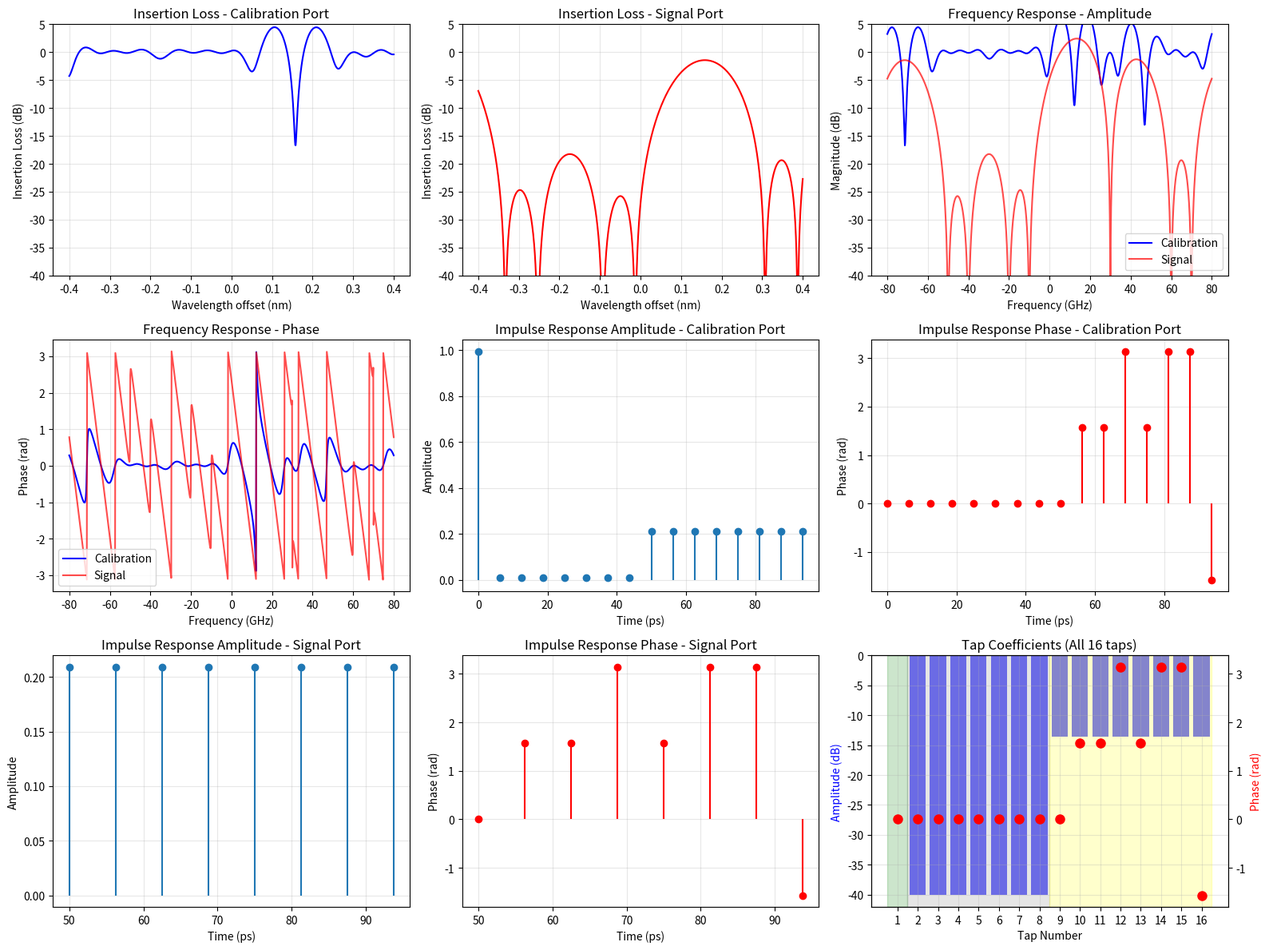

The script that saved this image: (Note: this script raises an exception after producing the figure.)
"""
Photonic FIR Chip Simulation - Realistic Implementation

Based on: Xu et al. (2022) "Self-calibrating programmable photonic integrated circuits"
Nature Photonics, Vol 16, August 2022, 595-602

This simulation provides a realistic model of the 16-tap FIR chip with:
- Direct phase shifter control (in radians)
- MZI control (power splitting ratios)
- Multiple input/output ports (signal ports and calibration ports)
- Thermal effects and waveguide losses
"""

import numpy as np
import matplotlib.pyplot as plt
from scipy.fft import fft, ifft, fftshift
from typing import Tuple, Optional, List
from dataclasses import dataclass


@dataclass
class ChipParameters:
    """Physical parameters of the photonic chip"""
    n_taps: int = 16
    n_signal_taps: int = 8
    fsr: float = 160e9  # Hz - Free Spectral Range
    delay_step: float = 6.25e-12  # seconds (6.25 ps)
    waveguide_loss: float = 0.15  # dB/cm
    coupling_loss: float = 0.1  # dB per coupler
    center_wavelength: float = 1550e-9  # metres
    group_index: float = 1.71  # for Si3N4 waveguide


class MZI:
    """
    Mach-Zehnder Interferometer with tunable phase shifter.
    
    Transfer function: |t|² = sin²(φ/2), |r|² = cos²(φ/2)
    where φ is the phase difference between the two arms.
    """
    
    def __init__(self, name: str, insertion_loss_db: float = 0.5):
        """
        Parameters:
        -----------
        name : str
            Identifier for this MZI (e.g., "MZI_2-1", "MZI_4-5")
        insertion_loss_db : float
            Total insertion loss through the MZI in dB
        """
        self.name = name
        self.phase = 0.0  # radians
        self.insertion_loss = 10 ** (-insertion_loss_db / 10)  # Convert dB to linear
        
    def set_phase(self, phase_rad: float):
        """Set the phase difference in the MZI (radians)"""
        self.phase = phase_rad
        
    def get_splitting_ratio(self) -> Tuple[float, float]:
        """
        Get power splitting ratio.
        
        Returns:
        --------
        (bar_port, cross_port) : Tuple[float, float]
            Power at bar and cross ports (normalized)
        """
        bar = np.cos(self.phase / 2) ** 2
        cross = np.sin(self.phase / 2) ** 2
        return bar * self.insertion_loss, cross * self.insertion_loss
    
    def get_field_transfer(self) -> Tuple[complex, complex]:
        """
        Get complex field transfer coefficients.
        
        Returns:
        --------
        (bar_field, cross_field) : Tuple[complex, complex]
            Complex field coefficients including phase
        """
        bar = np.cos(self.phase / 2) * np.sqrt(self.insertion_loss)
        cross = 1j * np.sin(self.phase / 2) * np.sqrt(self.insertion_loss)
        return bar, cross


class PhaseShifter:
    """
    Optical phase shifter using thermo-optic effect.
    """
    
    def __init__(self, name: str, insertion_loss_db: float = 0.05):
        """
        Parameters:
        -----------
        name : str
            Identifier for this phase shifter
        insertion_loss_db : float
            Insertion loss in dB
        """
        self.name = name
        self.phase = 0.0  # radians
        self.insertion_loss = 10 ** (-insertion_loss_db / 10)
        
    def set_phase(self, phase_rad: float):
        """Set the phase shift (radians)"""
        self.phase = phase_rad
        
    def get_transfer(self) -> complex:
        """Get complex field transfer coefficient"""
        return np.sqrt(self.insertion_loss) * np.exp(1j * self.phase)


class DirectionalCoupler:
    """
    3 dB directional coupler (50:50 splitter/combiner).
    """
    
    def __init__(self, coupling_ratio: float = 0.5, insertion_loss_db: float = 0.1):
        """
        Parameters:
        -----------
        coupling_ratio : float
            Power coupling ratio (0.5 for 3dB coupler)
        insertion_loss_db : float
            Total insertion loss in dB
        """
        self.coupling_ratio = coupling_ratio
        self.insertion_loss = 10 ** (-insertion_loss_db / 10)
        
    def get_field_transfer(self) -> Tuple[complex, complex]:
        """
        Returns complex field coefficients for the two outputs.
        
        For a 50:50 coupler: 1/√2 * (1, j)
        """
        t = np.sqrt(self.coupling_ratio * self.insertion_loss)
        k = np.sqrt((1 - self.coupling_ratio) * self.insertion_loss)
        return t, 1j * k


class DelayLine:
    """
    Optical delay line using spiral waveguide.
    """
    
    def __init__(self, delay: float, length_cm: float = 1.0, loss_per_cm: float = 0.15):
        """
        Parameters:
        -----------
        delay : float
            Time delay in seconds
        length_cm : float
            Physical length in cm
        loss_per_cm : float
            Propagation loss in dB/cm
        """
        self.delay = delay
        self.length = length_cm
        self.loss = 10 ** (-loss_per_cm * length_cm / 10)
        
    def get_transfer(self, omega: np.ndarray) -> np.ndarray:
        """
        Get frequency-dependent transfer function.
        
        Parameters:
        -----------
        omega : np.ndarray
            Angular frequencies (rad/s)
            
        Returns:
        --------
        H : np.ndarray
            Complex transfer function
        """
        return np.sqrt(self.loss) * np.exp(-1j * omega * self.delay)


class PhotonicFIRChip:
    """
    Complete 16-tap photonic FIR chip with binary tree architecture.
    
    Architecture:
    - 1 reference tap (tap 0)
    - 7 unused taps (taps 1-7)
    - 8 signal processing taps (taps 8-15)
    - Binary tree of MZIs for power distribution
    - Phase shifters for each tap
    """
    
    def __init__(self, params: Optional[ChipParameters] = None):
        """
        Initialize the photonic FIR chip.
        
        Parameters:
        -----------
        params : ChipParameters, optional
            Chip physical parameters
        """
        self.params = params or ChipParameters()
        
        # Calculate number of unused taps
        self.params.n_unused = self.params.n_taps - self.params.n_signal_taps - 1  # -1 for reference
        
        # Create ports
        self.ports = {
            'sig_in': 'Signal Input',
            'sig_out': 'Signal Output',
            'cal_in': 'Calibration Input',
            'cal_out': 'Calibration Output'
        }
        
        # Input couplers (3 dB)
        self.input_coupler = DirectionalCoupler(coupling_ratio=0.5)
        self.output_coupler = DirectionalCoupler(coupling_ratio=0.5)
        
        # Initialize MZI network for signal processing core (binary tree)
        # Stage 1: 1 MZI
        self.mzi_2_1 = MZI("MZI_2-1")
        
        # Stage 2: 2 MZIs
        self.mzi_3_3 = MZI("MZI_3-3")
        self.mzi_3_4 = MZI("MZI_3-4")
        
        # Stage 3: 4 MZIs
        self.mzi_4_5 = MZI("MZI_4-5")
        self.mzi_4_6 = MZI("MZI_4-6")
        self.mzi_4_7 = MZI("MZI_4-7")
        self.mzi_4_8 = MZI("MZI_4-8")
        
        # Store all MZIs in order for easy access
        self.mzis = [
            self.mzi_2_1,
            self.mzi_3_3, self.mzi_3_4,
            self.mzi_4_5, self.mzi_4_6, self.mzi_4_7, self.mzi_4_8
        ]
        
        # Initialize phase shifters for all 16 taps
        self.phase_shifters = [
            PhaseShifter(f"PS_{i+1}") for i in range(self.params.n_taps)
        ]
        
        # Initialize delay lines (progressive delays)
        self.delay_lines = []
        for i in range(self.params.n_taps):
            delay = i * self.params.delay_step
            # Estimate physical length from delay
            length_cm = (delay * 3e8 / self.params.group_index) * 100
            self.delay_lines.append(
                DelayLine(delay=delay, length_cm=length_cm, 
                         loss_per_cm=self.params.waveguide_loss)
            )
        
        # Fixed phase settings for reference and unused taps
        # (set to maintain minimum phase condition)
        self._reference_phase = 0.0
        self._unused_phases = np.zeros(self.params.n_unused)
        
    def set_mzi_phase(self, mzi_index: int, phase_rad: float):
        """
        Set phase of a specific MZI in the binary tree.
        
        Parameters:
        -----------
        mzi_index : int
            Index of MZI (0-6):
            0: MZI 2-1 (stage 1)
            1-2: MZI 3-3, 3-4 (stage 2)
            3-6: MZI 4-5, 4-6, 4-7, 4-8 (stage 3)
        phase_rad : float
            Phase shift in radians
        """
        if 0 <= mzi_index < len(self.mzis):
            self.mzis[mzi_index].set_phase(phase_rad)
        else:
            raise ValueError(f"MZI index must be between 0 and {len(self.mzis)-1}")
    
    def set_tap_phase(self, tap_index: int, phase_rad: float):
        """
        Set phase of a specific tap's phase shifter.
        
        Parameters:
        -----------
        tap_index : int
            Tap index (0-15)
        phase_rad : float
            Phase shift in radians
        """
        if tap_index == 0:
            print("Warning: Tap 0 is the reference tap, phase is fixed")
            return
        elif 1 <= tap_index <= self.params.n_unused:
            print(f"Warning: Tap {tap_index} is unused, phase is fixed")
            return
        elif 0 <= tap_index < self.params.n_taps:
            self.phase_shifters[tap_index].set_phase(phase_rad)
        else:
            raise ValueError(f"Tap index must be between 0 and {self.params.n_taps-1}")
    
    def set_signal_tap_phases(self, phases: np.ndarray):
        """
        Set phases for all signal processing taps (taps 8-15).
        
        Parameters:
        -----------
        phases : np.ndarray
            Array of 8 phase values in radians
        """
        if len(phases) != self.params.n_signal_taps:
            raise ValueError(f"Expected {self.params.n_signal_taps} phase values")
        
        start_idx = self.params.n_unused + 1
        for i, phase in enumerate(phases):
            self.phase_shifters[start_idx + i].set_phase(phase)
    
    def set_mzi_phases(self, phases: np.ndarray):
        """
        Set phases for all MZIs in the binary tree.
        
        Parameters:
        -----------
        phases : np.ndarray
            Array of 7 phase values in radians
        """
        if len(phases) != len(self.mzis):
            raise ValueError(f"Expected {len(self.mzis)} phase values")
        
        for mzi, phase in zip(self.mzis, phases):
            mzi.set_phase(phase)
    
    def compute_tap_coefficients(self) -> np.ndarray:
        """
        Compute the complex-valued tap coefficients based on current MZI and phase shifter settings.
        
        Returns:
        --------
        tap_coefficients : np.ndarray
            Complex tap coefficients (length 16)
        """
        tap_coeffs = np.zeros(self.params.n_taps, dtype=complex)
        
        # Reference tap (index 0) - direct path
        tap_coeffs[0] = self.phase_shifters[0].get_transfer()
        
        # Unused taps (indices 1-7) - set to very small values
        for i in range(1, self.params.n_unused + 1):
            tap_coeffs[i] = 0.01 * self.phase_shifters[i].get_transfer()
        
        # Signal processing taps (indices 8-15) - controlled by binary tree
        # The field distribution is determined by the MZI tree
        
        # Start with equal field from the coupler (amplitude = 1/√2)
        # Start with equal field from the coupler (amplitude = 1/√2)
        tap_fields = np.ones(self.params.n_signal_taps, dtype=complex) / np.sqrt(2)
        
        # Stage 1: MZI 2-1 splits into two groups of 4
        bar_2_1, cross_2_1 = self.mzi_2_1.get_field_transfer()
        tap_fields[0:4] *= bar_2_1    # Taps 9-12 (indices 0-3)
        tap_fields[4:8] *= cross_2_1  # Taps 13-16 (indices 4-7)
        
        # Stage 2: MZI 3-3 and 3-4 split into groups of 2
        bar_3_3, cross_3_3 = self.mzi_3_3.get_field_transfer()
        bar_3_4, cross_3_4 = self.mzi_3_4.get_field_transfer()
        
        # MZI 3-3 splits taps 9-12 into [9-10] and [11-12]
        temp_0_1 = tap_fields[0:2].copy()
        tap_fields[0:2] = temp_0_1 * bar_3_3    # Taps 9-10
        tap_fields[2:4] = temp_0_1 * cross_3_3  # Taps 11-12
        
        # MZI 3-4 splits taps 13-16 into [13-14] and [15-16]
        temp_4_5 = tap_fields[4:6].copy()
        tap_fields[4:6] = temp_4_5 * bar_3_4    # Taps 13-14
        tap_fields[6:8] = temp_4_5 * cross_3_4  # Taps 15-16
        
        # Stage 3: MZI 4-5, 4-6, 4-7, 4-8 split into individual taps
        bar_4_5, cross_4_5 = self.mzi_4_5.get_field_transfer()
        bar_4_6, cross_4_6 = self.mzi_4_6.get_field_transfer()
        bar_4_7, cross_4_7 = self.mzi_4_7.get_field_transfer()
        bar_4_8, cross_4_8 = self.mzi_4_8.get_field_transfer()
        
        # Split tap 9-10
        temp_0 = tap_fields[0]
        tap_fields[0] = temp_0 * bar_4_5    # Tap 9
        tap_fields[1] = temp_0 * cross_4_5  # Tap 10
        
        # Split tap 11-12
        temp_2 = tap_fields[2]
        tap_fields[2] = temp_2 * bar_4_6    # Tap 11
        tap_fields[3] = temp_2 * cross_4_6  # Tap 12
        
        # Split tap 13-14
        temp_4 = tap_fields[4]
        tap_fields[4] = temp_4 * bar_4_7    # Tap 13
        tap_fields[5] = temp_4 * cross_4_7  # Tap 14
        
        # Split tap 15-16
        temp_6 = tap_fields[6]
        tap_fields[6] = temp_6 * bar_4_8    # Tap 15
        tap_fields[7] = temp_6 * cross_4_8  # Tap 16
        
        # Apply phase shifters to create final complex coefficients
        start_idx = self.params.n_unused + 1
        for i in range(self.params.n_signal_taps):
            phase_transfer = self.phase_shifters[start_idx + i].get_transfer()
            tap_coeffs[start_idx + i] = tap_fields[i] * phase_transfer
        
        return tap_coeffs
    
    def compute_frequency_response(self, frequencies: np.ndarray, 
                                   port: str = 'signal') -> np.ndarray:
        """
        Compute the frequency response H(ω) of the chip.
        
        Parameters:
        -----------
        frequencies : np.ndarray
            Frequency array in Hz (relative to center frequency)
        port : str
            'signal' for signal ports, 'calibration' for calibration ports
            
        Returns:
        --------
        H : np.ndarray
            Complex frequency response
        """
        omega = 2 * np.pi * frequencies
        
        # Get current tap coefficients
        tap_coeffs = self.compute_tap_coefficients()
        
        # Initialize frequency response
        H = np.zeros(len(frequencies), dtype=complex)
        
        if port == 'signal':
            # Signal port only sees signal processing taps (8-15)
            start_idx = self.params.n_unused + 1
            for i in range(start_idx, self.params.n_taps):
                delay_transfer = self.delay_lines[i].get_transfer(omega)
                H += tap_coeffs[i] * delay_transfer
                
        elif port == 'calibration':
            # Calibration port sees all taps including reference
            for i in range(self.params.n_taps):
                delay_transfer = self.delay_lines[i].get_transfer(omega)
                H += tap_coeffs[i] * delay_transfer
        else:
            raise ValueError("Port must be 'signal' or 'calibration'")
        
        return H
    
    def compute_impulse_response(self, port: str = 'signal') -> Tuple[np.ndarray, np.ndarray]:
        """
        Compute the impulse response h(t) of the chip.
        
        Parameters:
        -----------
        port : str
            'signal' or 'calibration'
            
        Returns:
        --------
        (time, impulse_response) : Tuple[np.ndarray, np.ndarray]
            Time array and complex impulse response
        """
        tap_coeffs = self.compute_tap_coefficients()
        
        if port == 'signal':
            start_idx = self.params.n_unused + 1
            h = tap_coeffs[start_idx:]
            time = np.arange(len(h)) * self.params.delay_step + start_idx * self.params.delay_step
        elif port == 'calibration':
            h = tap_coeffs
            time = np.arange(len(h)) * self.params.delay_step
        else:
            raise ValueError("Port must be 'signal' or 'calibration'")
        
        return time, h
    
    def get_insertion_loss_spectrum(self, wavelengths_nm: np.ndarray, 
                                   port: str = 'calibration') -> np.ndarray:
        """
        Compute the insertion loss spectrum (power) in dB.
        This is what would be measured by a wavelength-swept laser and power metre.
        
        Parameters:
        -----------
        wavelengths_nm : np.ndarray
            Wavelength array in nanometres
        port : str
            'signal' or 'calibration'
            
        Returns:
        --------
        insertion_loss_db : np.ndarray
            Insertion loss in dB
        """
        # Convert wavelength to frequency
        c = 3e8  # speed of light
        frequencies = c / (wavelengths_nm * 1e-9) - self.params.center_wavelength * c
        
        # Compute frequency response
        H = self.compute_frequency_response(frequencies, port=port)
        
        # Convert to power (insertion loss)
        power = np.abs(H) ** 2
        insertion_loss_db = 10 * np.log10(power + 1e-12)  # Add small value to avoid log(0)
        
        return insertion_loss_db


def create_sinc_filter(n_taps: int = 8, phase_step: float = 0) -> Tuple[np.ndarray, np.ndarray]:
    """
    Create a sinc filter with specified phase step.
    
    Parameters:
    -----------
    n_taps : int
        Number of filter taps
    phase_step : float
        Phase step between taps in radians
        
    Returns:
    --------
    (amplitudes, phases) : Tuple[np.ndarray, np.ndarray]
        Tap amplitudes and phases
    """
    # Sinc function centred at middle tap
    n = np.arange(n_taps)
    center = (n_taps - 1) / 2
    x = (n - center)
    
    # Sinc amplitudes (normalized)
    amplitudes = np.sinc(x / 2)
    amplitudes = amplitudes / np.max(amplitudes) * 0.5  # Normalise to 0.5 max
    
    # Linear phase progression
    phases = n * phase_step
    
    return amplitudes, phases


def main():
    """Demonstration of the photonic FIR chip simulation."""
    
    print("=" * 70)
    print("Photonic FIR Chip Simulation")
    print("=" * 70)
    
    # Create chip instance
    chip = PhotonicFIRChip()
    
    print(f"\nChip Configuration:")
    print(f"  Total taps: {chip.params.n_taps}")
    print(f"  Signal processing taps: {chip.params.n_signal_taps}")
    print(f"  FSR: {chip.params.fsr / 1e9:.1f} GHz")
    print(f"  Delay step: {chip.params.delay_step * 1e12:.2f} ps")
    
    # Example 1: Create a sinc filter with 0 phase step
    print("\n" + "-" * 70)
    print("Example 1: Sinc Filter (0 phase step)")
    print("-" * 70)
    
    amplitudes, phases = create_sinc_filter(n_taps=8, phase_step=0)
    
    # Set MZIs for approximately equal power distribution
    # For equal splitting, MZI phase = π/2 gives 50:50 split
    # Setting all MZIs to π/2 will give equal power to all 8 taps
    equal_split_phases = np.ones(7) * np.pi / 2
    chip.set_mzi_phases(equal_split_phases)
    
    # Set tap phases
    chip.set_signal_tap_phases(phases)
    
    # Compute and display tap coefficients
    tap_coeffs = chip.compute_tap_coefficients()
    print("\nTap Coefficients (Signal Processing Core):")
    for i in range(9, 17):  # Taps 9-16
        print(f"  Tap {i}: Amplitude = {np.abs(tap_coeffs[i-1]):.4f}, "
              f"Phase = {np.angle(tap_coeffs[i-1]):.4f} rad")
    
    # Compute frequency response
    freq_range = np.linspace(-chip.params.fsr/2, chip.params.fsr/2, 1000)
    H_cal = chip.compute_frequency_response(freq_range, port='calibration')
    H_sig = chip.compute_frequency_response(freq_range, port='signal')
    
    # Compute impulse response
    time_cal, h_cal = chip.compute_impulse_response(port='calibration')
    time_sig, h_sig = chip.compute_impulse_response(port='signal')
    
    # Compute insertion loss spectrum
    wavelength_center = chip.params.center_wavelength * 1e9  # Convert to nm
    wavelengths = wavelength_center + np.linspace(-0.4, 0.4, 1000)  # ±0.4 nm range
    insertion_loss_cal = chip.get_insertion_loss_spectrum(wavelengths, port='calibration')
    insertion_loss_sig = chip.get_insertion_loss_spectrum(wavelengths, port='signal')
    
    # Create comprehensive plots
    fig = plt.figure(figsize=(16, 12))
    
    # Plot 1: Insertion Loss Spectrum (Calibration Port)
    ax1 = plt.subplot(3, 3, 1)
    ax1.plot(wavelengths - wavelength_center, insertion_loss_cal, 'b-', linewidth=1.5)
    ax1.set_xlabel('Wavelength offset (nm)')
    ax1.set_ylabel('Insertion Loss (dB)')
    ax1.set_title('Insertion Loss - Calibration Port')
    ax1.grid(True, alpha=0.3)
    ax1.set_ylim([-40, 5])
    
    # Plot 2: Insertion Loss Spectrum (Signal Port)
    ax2 = plt.subplot(3, 3, 2)
    ax2.plot(wavelengths - wavelength_center, insertion_loss_sig, 'r-', linewidth=1.5)
    ax2.set_xlabel('Wavelength offset (nm)')
    ax2.set_ylabel('Insertion Loss (dB)')
    ax2.set_title('Insertion Loss - Signal Port')
    ax2.grid(True, alpha=0.3)
    ax2.set_ylim([-40, 5])
    
    # Plot 3: Frequency Response Amplitude
    ax3 = plt.subplot(3, 3, 3)
    ax3.plot(freq_range / 1e9, 20 * np.log10(np.abs(H_cal) + 1e-12), 'b-', 
             linewidth=1.5, label='Calibration')
    ax3.plot(freq_range / 1e9, 20 * np.log10(np.abs(H_sig) + 1e-12), 'r-', 
             linewidth=1.5, label='Signal', alpha=0.7)
    ax3.set_xlabel('Frequency (GHz)')
    ax3.set_ylabel('Magnitude (dB)')
    ax3.set_title('Frequency Response - Amplitude')
    ax3.grid(True, alpha=0.3)
    ax3.legend()
    ax3.set_ylim([-40, 5])
    
    # Plot 4: Frequency Response Phase
    ax4 = plt.subplot(3, 3, 4)
    ax4.plot(freq_range / 1e9, np.angle(H_cal), 'b-', linewidth=1.5, label='Calibration')
    ax4.plot(freq_range / 1e9, np.angle(H_sig), 'r-', linewidth=1.5, label='Signal', alpha=0.7)
    ax4.set_xlabel('Frequency (GHz)')
    ax4.set_ylabel('Phase (rad)')
    ax4.set_title('Frequency Response - Phase')
    ax4.grid(True, alpha=0.3)
    ax4.legend()
    
    # Plot 5: Impulse Response Amplitude (Calibration)
    ax5 = plt.subplot(3, 3, 5)
    ax5.stem(time_cal * 1e12, np.abs(h_cal), basefmt=' ')
    ax5.set_xlabel('Time (ps)')
    ax5.set_ylabel('Amplitude')
    ax5.set_title('Impulse Response Amplitude - Calibration Port')
    ax5.grid(True, alpha=0.3)
    
    # Plot 6: Impulse Response Phase (Calibration)
    ax6 = plt.subplot(3, 3, 6)
    ax6.stem(time_cal * 1e12, np.angle(h_cal), basefmt=' ', linefmt='r-', markerfmt='ro')
    ax6.set_xlabel('Time (ps)')
    ax6.set_ylabel('Phase (rad)')
    ax6.set_title('Impulse Response Phase - Calibration Port')
    ax6.grid(True, alpha=0.3)
    
    # Plot 7: Impulse Response Amplitude (Signal)
    ax7 = plt.subplot(3, 3, 7)
    ax7.stem(time_sig * 1e12, np.abs(h_sig), basefmt=' ')
    ax7.set_xlabel('Time (ps)')
    ax7.set_ylabel('Amplitude')
    ax7.set_title('Impulse Response Amplitude - Signal Port')
    ax7.grid(True, alpha=0.3)
    
    # Plot 8: Impulse Response Phase (Signal)
    ax8 = plt.subplot(3, 3, 8)
    ax8.stem(time_sig * 1e12, np.angle(h_sig), basefmt=' ', linefmt='r-', markerfmt='ro')
    ax8.set_xlabel('Time (ps)')
    ax8.set_ylabel('Phase (rad)')
    ax8.set_title('Impulse Response Phase - Signal Port')
    ax8.grid(True, alpha=0.3)
    
    # Plot 9: Tap Coefficients
    ax9 = plt.subplot(3, 3, 9)
    tap_indices = np.arange(chip.params.n_taps) + 1
    tap_amplitudes = np.abs(tap_coeffs)
    tap_phases = np.angle(tap_coeffs)
    
    ax9_twin = ax9.twinx()
    bars = ax9.bar(tap_indices, 20 * np.log10(tap_amplitudes + 1e-12), 
                   alpha=0.6, color='blue', label='Amplitude')
    dots = ax9_twin.plot(tap_indices, tap_phases, 'ro', markersize=8, label='Phase')
    
    ax9.set_xlabel('Tap Number')
    ax9.set_ylabel('Amplitude (dB)', color='blue')
    ax9_twin.set_ylabel('Phase (rad)', color='red')
    ax9.set_title('Tap Coefficients (All 16 taps)')
    ax9.grid(True, alpha=0.3)
    ax9.set_xticks(tap_indices)
    
    # Highlight different regions
    ax9.axvspan(0.5, 1.5, alpha=0.2, color='green', label='Reference')
    ax9.axvspan(1.5, 8.5, alpha=0.2, color='gray', label='Unused')
    ax9.axvspan(8.5, 16.5, alpha=0.2, color='yellow', label='Signal Core')
    
    plt.tight_layout()
    plt.savefig('/home/claude/fir_chip_sinc_filter.png', dpi=150, bbox_inches='tight')
    print("\nPlot saved: fir_chip_sinc_filter.png")
    
    # Example 2: Different phase steps
    print("\n" + "-" * 70)
    print("Example 2: Sinc Filter with Phase Steps")
    print("-" * 70)
    
    phase_steps = [0, 2*np.pi/7, 4*np.pi/7, 6*np.pi/7]
    
    fig2, axes = plt.subplots(2, 2, figsize=(14, 10))
    axes = axes.flatten()
    
    for idx, phase_step in enumerate(phase_steps):
        amplitudes, phases = create_sinc_filter(n_taps=8, phase_step=phase_step)
        chip.set_signal_tap_phases(phases)
        
        wavelengths_plot = wavelength_center + np.linspace(-0.4, 0.4, 1000)
        insertion_loss = chip.get_insertion_loss_spectrum(wavelengths_plot, port='signal')
        
        axes[idx].plot(wavelengths_plot - wavelength_center, insertion_loss, linewidth=1.5)
        axes[idx].set_xlabel('Wavelength offset (nm)')
        axes[idx].set_ylabel('Insertion Loss (dB)')
        axes[idx].set_title(f'Phase step = {phase_step:.3f} rad ({phase_step*180/np.pi:.1f}°)')
        axes[idx].grid(True, alpha=0.3)
        axes[idx].set_ylim([-40, 5])
        
        print(f"\nPhase step = {phase_step:.3f} rad ({phase_step*180/np.pi:.1f}°):")
        print(f"  Max insertion loss: {np.max(insertion_loss):.2f} dB")
        print(f"  Min insertion loss: {np.min(insertion_loss):.2f} dB")
    
    plt.tight_layout()
    plt.savefig('/home/claude/fir_chip_phase_steps.png', dpi=150, bbox_inches='tight')
    print("\nPlot saved: fir_chip_phase_steps.png")
    
    plt.show()
    
    print("\n" + "=" * 70)
    print("Simulation Complete!")
    print("=" * 70)


if __name__ == "__main__":
    main()
